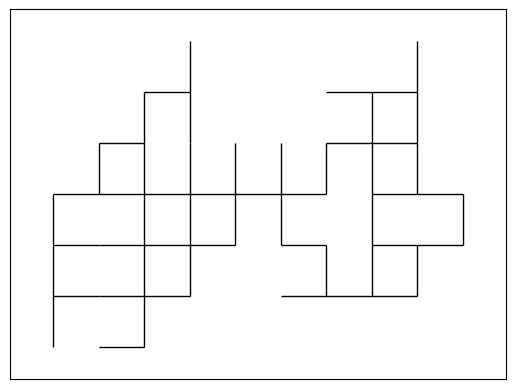

The matplotlib source for this figure:
import sys
import numpy as np
import matplotlib.pyplot as plt
import matplotlib.animation
import networkx

class City:
	streets = None

	def __init__(self, n_steps=100, nx=10, ny=10):
		self.create_streets(n_steps, nx, ny)

	def create_streets(self, n_steps, nx, ny):

		nodes_and_edges = networkx.Graph()

		previous_step = np.random.randint(3)
		step_options = np.array([[1,0],[0,1],[-1,0],[0,-1]])
		#Starting position
		x = [np.random.randint(nx), np.random.randint(ny)]
		current_node = x[0] + x[1]*nx
		previous_step = np.random.randint(4)

		for i in range(n_steps):
			while(True):
				current_step = np.random.randint(4)
				x += step_options[current_step]
				if(x[0] != nx and x[0] != -1 and x[1] != ny and x[1] !=-1):
					nodes_and_edges.add_nodes_from([current_node, x[0]+x[1]*nx])
					nodes_and_edges.add_edge(current_node, x[0]+x[1]*nx)
					current_node = x[0] + x[1]*nx
					break
				else:
					x -= step_options[current_step]

		self.streets = nodes_and_edges

def animate_route(city, nx, ny, targets, route, name = "test.mp4", seconds = 10, frate = 10):
	ffmpeg_writer = matplotlib.animation.writers['ffmpeg']
	anim_writer = ffmpeg_writer(fps=frate)
	fig = plt.figure()
	positions = {}
	car_marker, = plt.plot([],[], 'ro', markersize = 10)
	for node in list(city.streets.nodes):
		positions[node] = [node%nx, int(node/ny)]

	networkx.drawing.nx_pylab.draw_networkx_edges(city.streets, pos=positions)
	plt.plot([positions[node][0] for node in targets], [positions[node][1] for node in targets],"*")
	plt.plot([positions[node][0] for node in route], [positions[node][1] for node in route],'r')

	with anim_writer.saving(fig, name, seconds):
		for node in route:
			car_marker.set_data(positions[node][0], positions[node][1])
			anim_writer.grab_frame()

def draw_city(city, nx=10, ny=10, targets=[], route=[]):
	positions = {}
	for node in list(city.streets.nodes):
		positions[node] = [node%nx, int(node/ny)]

	networkx.drawing.nx_pylab.draw_networkx_edges(city.streets, pos=positions)
	if(targets):
		plt.plot([positions[node][0] for node in targets], [positions[node][1] for node in targets],"*")

	if(route):
		plt.plot([positions[node][0] for node in route], [positions[node][1] for node in route],'r')
	plt.show()
	
	

def main():
	if(len(sys.argv)==4):
		NewYork = City(int(sys.argv[1]), int(sys.argv[2]), int(sys.argv[3]))
		draw_city(NewYork, int(sys.argv[2]), int(sys.argv[3]))
	else:
		NewYork = City()
		draw_city(NewYork)

if __name__ == "__main__":
	main()
